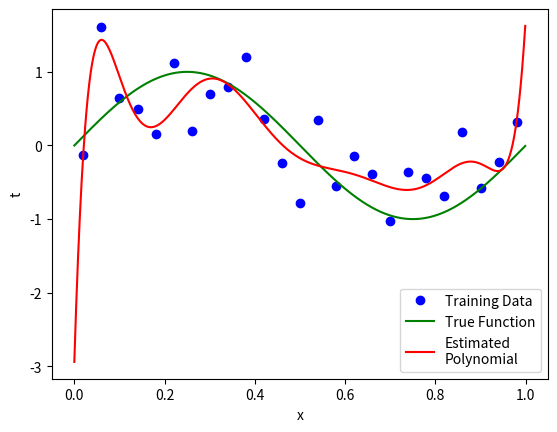
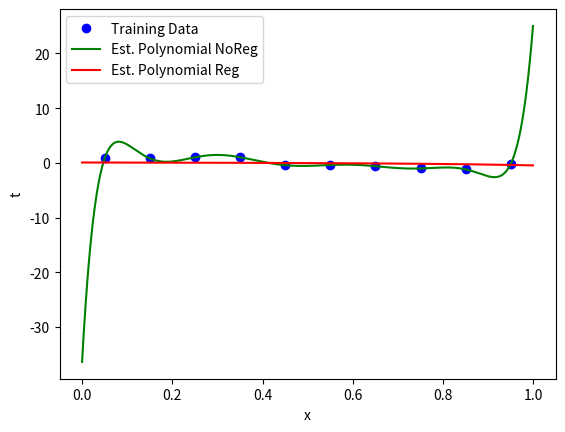

Here is the Python script that generated these plots, in order:
import numpy as np
import math 
import matplotlib.pyplot as plt
import textwrap
%matplotlib inline 

def generateUniformData(N, l, u, gVar):
	'''generateUniformData(N, l, u, gVar): Generate N uniformly spaced data points 
    in the range [l,u) with zero-mean Gaussian random noise with variance gVar'''
	# x = np.random.uniform(l,u,N)
	step = (u-l)/(N);
	x = np.arange(l+step/2,u+step/2,step)
	e = np.random.normal(0,gVar,N)
	t = np.sin(2*math.pi*x) + e
	return x,t

def plotData(x1,t1,x2,t2,x3=None,t3=None,legend=[]):
    p1 = plt.plot(x1, t1, 'bo') #plot training data
    p2 = plt.plot(x2, t2, 'g') #plot true value
    if(x3 is not None):
        p3 = plt.plot(x3, t3, 'r') #plot training data

    #add title, legend and axes labels
    plt.ylabel('t') #label x and y axes
    plt.xlabel('x')
    
    if(x3 is None):
        plt.legend((p1[0],p2[0]),legend)
    else:
        plt.legend((p1[0],p2[0],p3[0]),legend)
        
def fitdata(x,t,M):
	'''fitdata(x,t,M): Fit a polynomial of order M to the data (x,t)'''	
	#This needs to be filled in
	X = np.array([x**m for m in range(M+1)]).T
	w = np.linalg.inv(X.T@X)@X.T@t
	return w


l = 0
u = 1
N = 25
gVar = .5
data_uniform  = np.array(generateUniformData(N, l, u, gVar)).T

x1 = data_uniform[:,0]
t1 = data_uniform[:,1]

x2 = np.arange(l,u,0.001)  #get equally spaced points in the xrange
t2 = np.sin(2*math.pi*x2) #compute the true function value
    
M = 10
w = fitdata(x1,t1,M)
x3 = np.arange(l,u,0.001)  #get equally spaced points in the xrange
X = np.array([x3**m for m in range(w.size)]).T
t3 = X@w #compute the predicted value

plotData(x1,t1,x2,t2,x3,t3,['Training Data', 'True Function', 'Estimated\nPolynomial'])
print(w)

def fitdataReg(x,t,M,la):
	'''fitdata(x,t,M): Fit a polynomial of order M to the data (x,t)'''	
	X = np.array([x**m for m in range(M+1)]).T
	w = np.linalg.inv(X.T@X+(la*np.identity(M+1)))@X.T@t
	return w

fig = plt.figure();

l = 0
u = 1
N = 10
gVar = .25
data_uniform  = np.array(generateUniformData(N, l, u, gVar)).T

x = data_uniform[:,0]
t = data_uniform[:,1]

w = fitdataReg(x,t,9,0)
print(w)
x2 = np.arange(l,u,0.001)  #get equally spaced points in the xrange
X = np.array([x3**m for m in range(w.size)]).T
t2 = X@w #compute the predicted value

w = fitdataReg(x,t,9,10)
print(w)
x3 = np.arange(l,u,0.001)  #get equally spaced points in the xrange
X = np.array([x3**m for m in range(w.size)]).T
t3 = X@w #compute the predicted value

plotData(x,t,x2,t2,x3,t3,['Training Data', 'Est. Polynomial NoReg', 'Est. Polynomial Reg']) 


